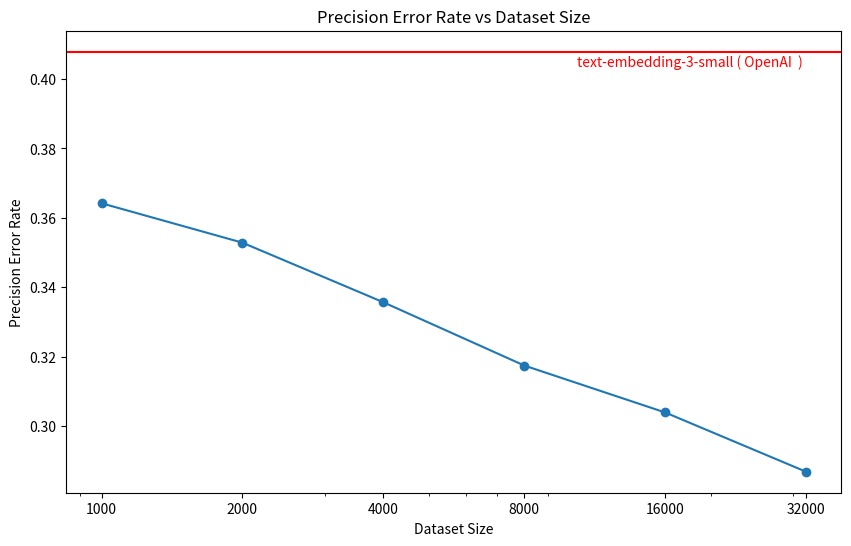

Write the Python code that produced this figure.
import matplotlib.pyplot as plt
import json

baseline = {
    "accuracy": 0.8337851461857287,
    "precision": 0.592130818870998,
    "recall": 0.9122586872586873,
    "AUC": 0.8611621663864554,
}

original_performance = {
    "accuracy": 0.8311414809006386,
    "precision": 0.5887010620247596,
    "recall": 0.9042471042471042,
    "AUC": 0.8566457986589276,
}

# Initialize an empty list to store the data entries
data = [
    {
        "accuracy": 0.8534110003360591,
        "precision": 0.6358073009321853,
        "recall": 0.8624517374517374,
        "AUC": 0.856565037216022,
        "model": "BAAI/bge-base-en-v1.5",
        "dataset_size": 1000,
        "epochs": 6,
        "warmup_steps": 500,
        "scheduler": "warmupcosine",
        "batch_size": 64,
        "loss": [
            0.786621867396219,
            0.7872971821573767,
            0.7884130523672186,
            0.7900412655915894,
            0.7917944440127781,
            0.7939522746116873,
        ],
    },
    {
        "accuracy": 0.8606698778985101,
        "precision": 0.6471675314521288,
        "recall": 0.8788610038610039,
        "AUC": 0.8670162057962933,
        "model": "BAAI/bge-base-en-v1.5",
        "dataset_size": 2000,
        "epochs": 6,
        "warmup_steps": 500,
        "scheduler": "warmupcosine",
        "batch_size": 64,
        "loss": [
            0.7873146839028387,
            0.7901949982729476,
            0.7947561069240852,
            0.7996619526215534,
            0.8042983311953955,
            0.8074228142497679,
        ],
    },
    {
        "accuracy": 0.8689817407863784,
        "precision": 0.6643356643356644,
        "recall": 0.8803088803088803,
        "AUC": 0.8729334335898887,
        "model": "BAAI/bge-base-en-v1.5",
        "dataset_size": 4000,
        "epochs": 6,
        "warmup_steps": 500,
        "scheduler": "warmupcosine",
        "batch_size": 64,
        "loss": [
            0.7903197146907419,
            0.7999941228386948,
            0.8096067455629543,
            0.8145869930614067,
            0.8169794554574514,
            0.8153368349249744,
        ],
    },
    {
        "accuracy": 0.8765990814383331,
        "precision": 0.6825707405177603,
        "recall": 0.8754826254826255,
        "AUC": 0.8762095840761048,
        "model": "BAAI/bge-base-en-v1.5",
        "dataset_size": 8000,
        "epochs": 6,
        "warmup_steps": 500,
        "scheduler": "warmupcosine",
        "batch_size": 64,
        "loss": [
            0.7995496614305293,
            0.8161136835788527,
            0.8199591566340426,
            0.8237846756261787,
            0.8205980826591113,
            0.8205005653419446,
        ],
    },
    {
        "accuracy": 0.8808334266830963,
        "precision": 0.6961020773360305,
        "recall": 0.8636100386100386,
        "AUC": 0.8748247129592863,
        "model": "BAAI/bge-base-en-v1.5",
        "dataset_size": 16000,
        "epochs": 6,
        "warmup_steps": 500,
        "scheduler": "warmupcosine",
        "batch_size": 64,
        "loss": [
            0.8170246518823161,
            0.8263173567661242,
            0.8277094062084467,
            0.8263304392574006,
            0.8269694628304216,
            0.8265691784767804,
        ],
    },
    {
        "accuracy": 0.8865240282289683,
        "precision": 0.7131814155729125,
        "recall": 0.8549227799227799,
        "AUC": 0.8754993184807188,
        "model": "BAAI/bge-base-en-v1.5",
        "dataset_size": 32000,
        "epochs": 6,
        "warmup_steps": 500,
        "scheduler": "warmupcosine",
        "batch_size": 64,
        "loss": [
            0.8289369361547437,
            0.8309696091067318,
            0.8334979335164595,
            0.8297416940865507,
            0.8296396127399528,
            0.8295118543727288,
        ],
    },
]


# Open the JSONL file and read line by line

# Sort data by dataset size
data.sort(key=lambda x: x["dataset_size"])

# Extract values
metric = "precision"
dataset_sizes = [d["dataset_size"] for d in data]
performance = [1 - d[metric] for d in data]
# precisions = [d["precision"] for d in data]
# recalls = [d["recall"] for d in data]
# aucs = [d["AUC"] for d in data]

# Plot
plt.figure(figsize=(10, 6))
plt.plot(dataset_sizes, performance, marker="o", label="Accuracy")
# plt.plot(dataset_sizes, precisions, marker="o", label="Precision")
# plt.plot(dataset_sizes, recalls, marker="o", label="Recall")
# plt.plot(dataset_sizes, aucs, marker="o", label="AUC")

# Set the x-axis to logarithmic scale
plt.xscale("log")

# Now set the ticks and labels manually
plt.xticks(dataset_sizes, labels=dataset_sizes)

plt.axhline(y=1 - baseline[metric], color="r", linestyle="-", label="OpenAI")
plt.text(
    x=max(dataset_sizes),
    y=1 - baseline[metric] - 0.003,
    s="text-embedding-3-small ( OpenAI  ) ",
    va="center",
    ha="right",
    color="r",
)

plt.xlabel("Dataset Size")
plt.ylabel(f"{metric.capitalize()} Error Rate")
plt.title(f"{metric.capitalize()} Error Rate vs Dataset Size")
plt.show()
